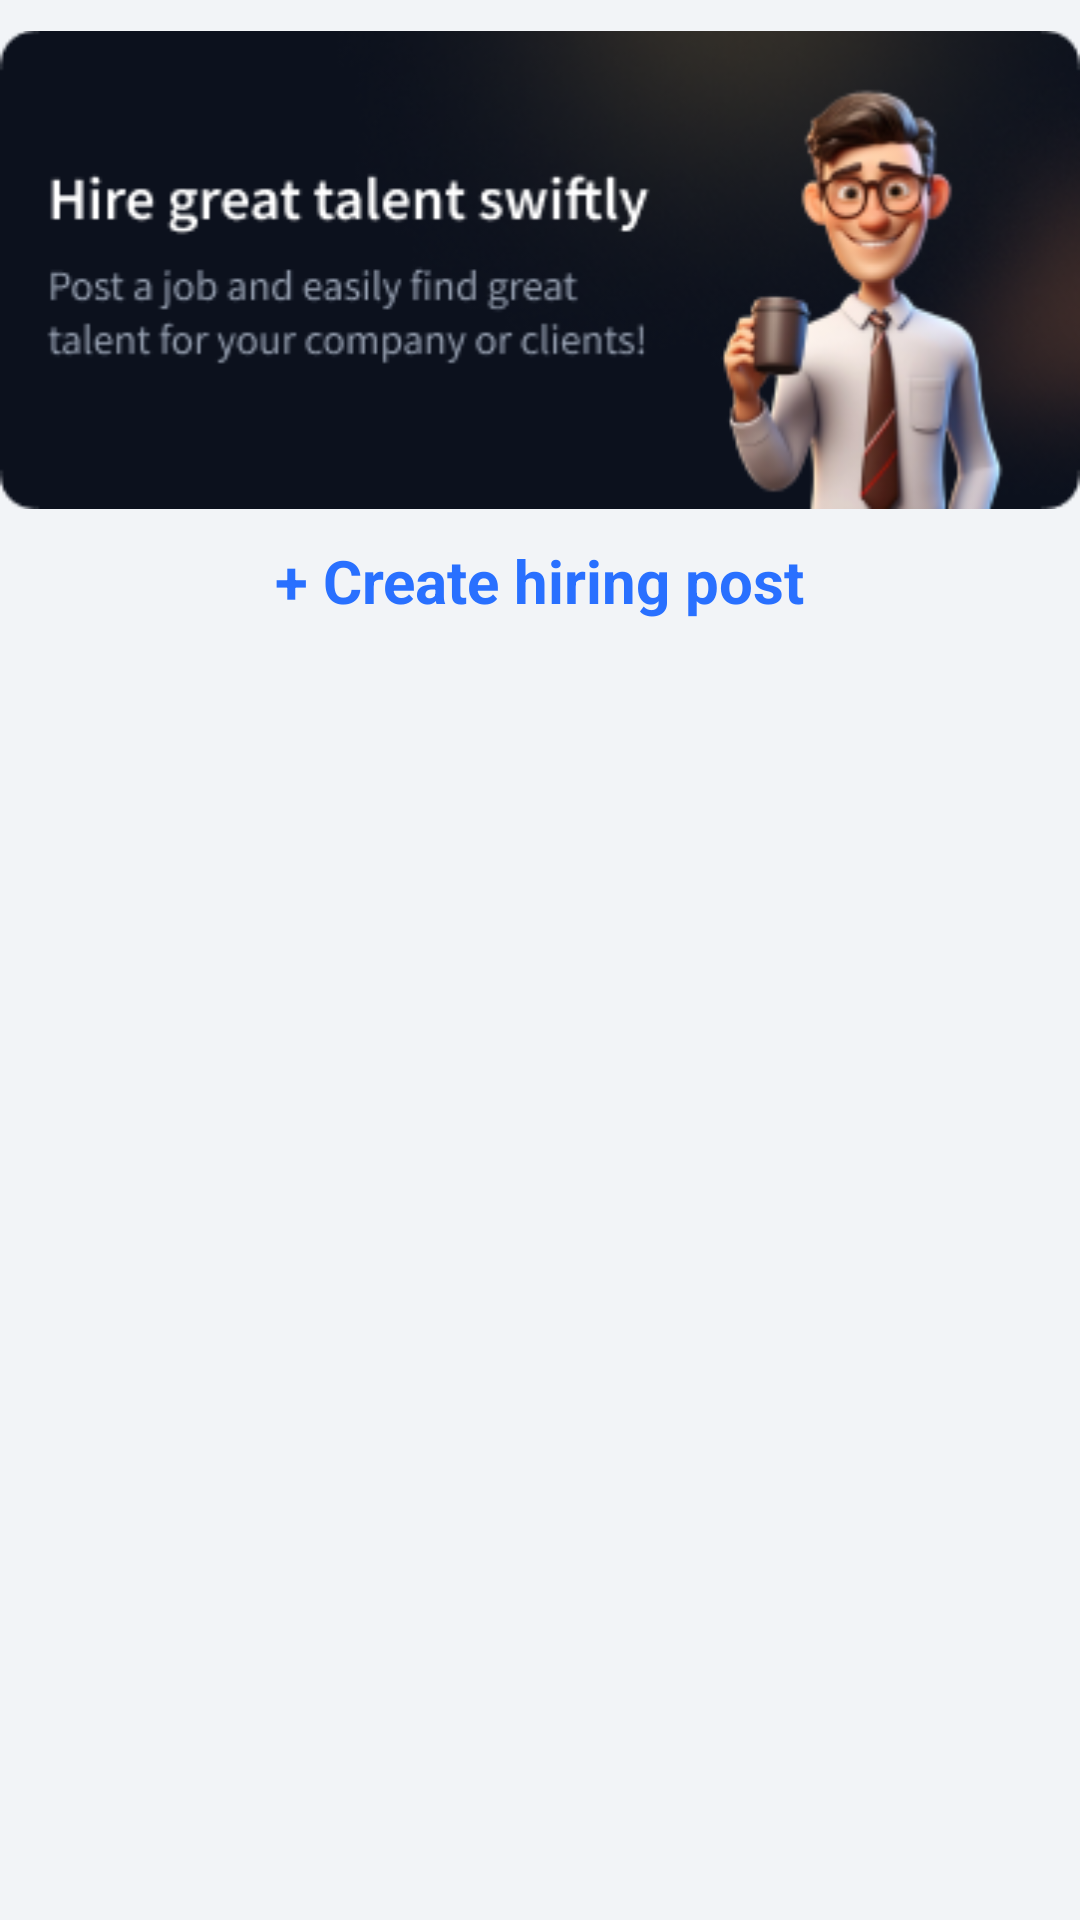

This screen was rendered from an Android layout file. Write that file and the resources it references.
<!-- AndroidManifest.xml: application theme Theme.GyannProject -->
<!-- res/layout/fragment_org_home.xml -->
<?xml version="1.0" encoding="utf-8"?>
<FrameLayout xmlns:android="http://schemas.android.com/apk/res/android"
    xmlns:tools="http://schemas.android.com/tools"
    android:layout_width="match_parent"
    android:layout_height="match_parent"
    android:background="@color/signupback"
    android:layout_marginLeft="20dp"
    android:layout_marginRight="20dp"
    tools:context=".organization.fragments.OrgHomeFragment">

    <LinearLayout
        android:layout_width="match_parent"
        android:layout_height="match_parent"
        android:layout_marginTop="10dp"
        android:orientation="vertical">

        <ImageView
            android:layout_width="match_parent"
            android:layout_height="wrap_content"
            android:src="@drawable/org_banner"/>

        <TextView
            android:layout_width="wrap_content"
            android:layout_height="wrap_content"
            android:textStyle="bold"
            android:textSize="20sp"
            android:textColor="@color/primary"
            android:text="+ Create hiring post"
            android:padding="10dp"
            android:layout_gravity="center"
            android:id="@+id/createPost"/>

    </LinearLayout>


</FrameLayout>
<!-- resources referenced by this layout -->
<resources>
  <color name="primary">#2970FF</color>
  <color name="signupback">#f2f4f7</color>
  <!-- drawable org_banner: png bitmap (drawable, 47802 bytes) -->
  <style name="Theme.GyannProject" parent="Base.Theme.GyannProject" />
  <style name="Base.Theme.GyannProject" parent="Theme.Material3.DayNight.NoActionBar">
          
          <item name="colorPrimary">@color/white</item>
          <item name="android:statusBarColor">@color/white</item>
          
          <item name="android:windowLightStatusBar">true</item>
      </style>
  <color name="white">#FFFFFFFF</color>
</resources>
